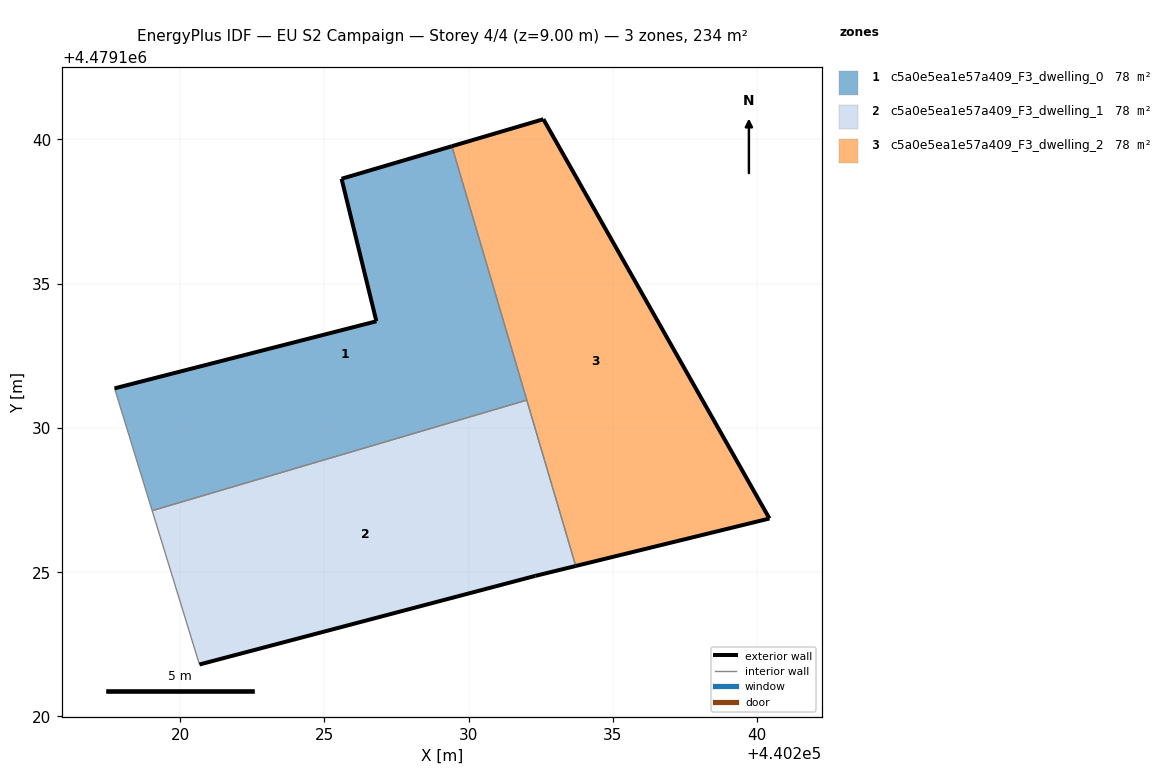
=== STOREY PLAN SPEC (per zone: floor XY polygon, exterior-wall plan segments, windows/doors) ===
zone 1: c5a0e5ea1e57a409_F3_dwelling_0  (78.0 m²)
  floor: (440232.01, 4479130.96) (440229.42, 4479139.76) (440225.59, 4479138.64) (440226.80, 4479133.70) (440217.73, 4479131.37) (440219.03, 4479127.13)
  exterior wall: (440226.80, 4479133.70) – (440225.59, 4479138.64)  [5.1 m]
  exterior wall: (440225.59, 4479138.64) – (440229.42, 4479139.76)  [4.0 m]
  exterior wall: (440217.73, 4479131.37) – (440226.80, 4479133.70)  [9.4 m]
  interior walls: 3
zone 2: c5a0e5ea1e57a409_F3_dwelling_1  (78.0 m²)
  floor: (440232.31, 4479124.87) (440233.71, 4479125.22) (440232.01, 4479130.96) (440219.03, 4479127.13) (440220.67, 4479121.80)
  exterior wall: (440233.71, 4479125.22) – (440232.31, 4479124.87)  [1.4 m]
  exterior wall: (440232.31, 4479124.87) – (440220.67, 4479121.80)  [12.0 m]
  interior walls: 3
zone 3: c5a0e5ea1e57a409_F3_dwelling_2  (78.0 m²)
  floor: (440240.42, 4479126.86) (440232.59, 4479140.70) (440229.42, 4479139.76) (440233.71, 4479125.22)
  exterior wall: (440229.42, 4479139.76) – (440232.59, 4479140.70)  [3.3 m]
  exterior wall: (440232.59, 4479140.70) – (440240.42, 4479126.86)  [15.9 m]
  exterior wall: (440240.42, 4479126.86) – (440233.71, 4479125.22)  [6.9 m]
  interior walls: 2

=== DERIVED (storey summary) ===
Building: EU S2 Campaign
Storey: 4 of 4  (floor level z = 9.00 m)
Storey gross floor area: 233.9 m²
Zones on this storey: 3
  - c5a0e5ea1e57a409_F3_dwelling_0: floor 78.0 m²; exterior wall 18.4 m (55.3 m²); WWR 0.0%
  - c5a0e5ea1e57a409_F3_dwelling_1: floor 78.0 m²; exterior wall 13.5 m (40.4 m²); WWR 0.0%
  - c5a0e5ea1e57a409_F3_dwelling_2: floor 78.0 m²; exterior wall 26.1 m (78.4 m²); WWR 0.0%
Zone adjacency (shared interzone walls):
  - c5a0e5ea1e57a409_F3_dwelling_0 ↔ c5a0e5ea1e57a409_F3_dwelling_1
  - c5a0e5ea1e57a409_F3_dwelling_0 ↔ c5a0e5ea1e57a409_F3_dwelling_2
  - c5a0e5ea1e57a409_F3_dwelling_1 ↔ c5a0e5ea1e57a409_F3_dwelling_2